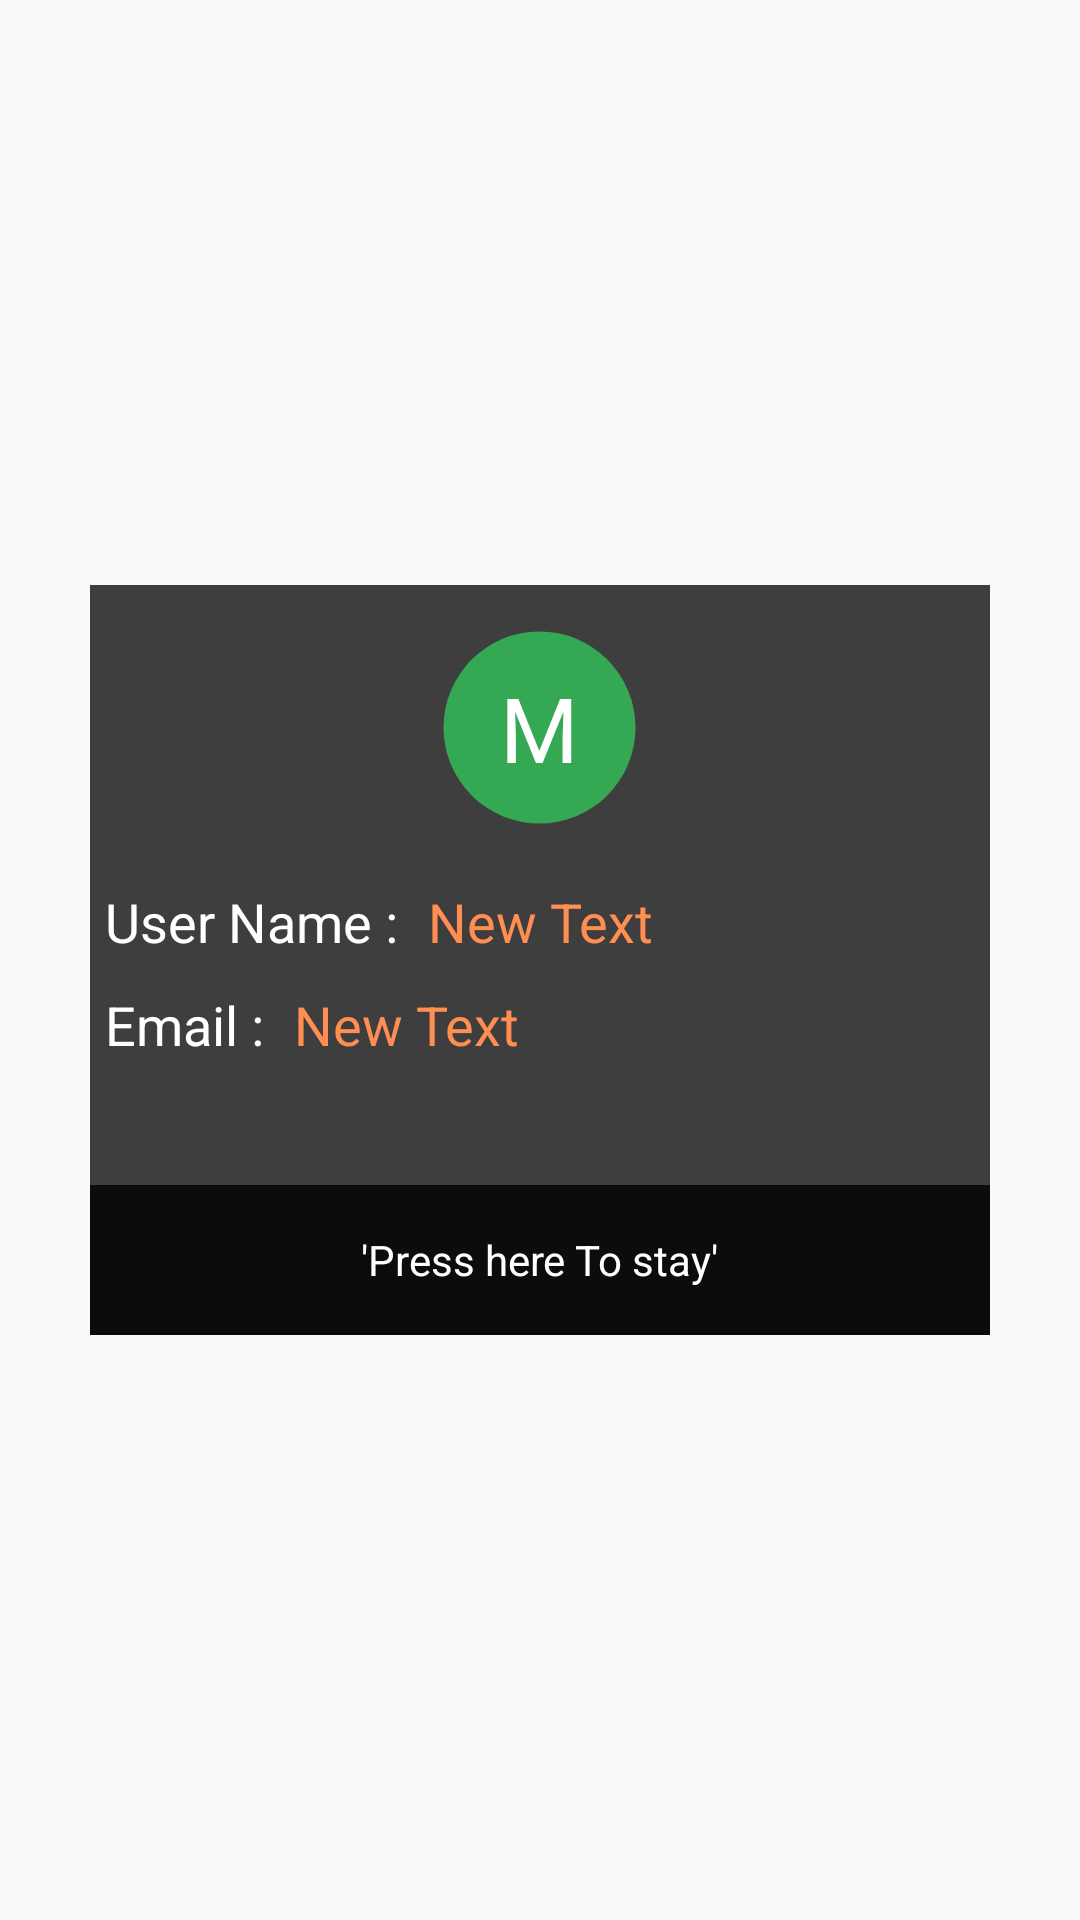

Android layout source for this screen:
<!-- AndroidManifest.xml: application theme AppTheme -->
<!-- res/layout/activity_profile.xml -->
<FrameLayout xmlns:android="http://schemas.android.com/apk/res/android"
    android:layout_width="300dp"
    android:layout_height="250dp"
    android:id="@+id/content_frame"
    android:layout_gravity="center"
    >

    <LinearLayout
        android:orientation="vertical"
        android:layout_width="300dp"
        android:layout_height="250dp"
        android:layout_gravity="center"
        android:background="#CC101010"
        android:weightSum="1"
        android:gravity="center">

        <LinearLayout
            android:orientation="vertical"
            android:layout_width="300dp"
            android:gravity="center_horizontal"
            android:layout_height="200dp">

            <TextView
                android:layout_width="65dp"
                android:layout_height="65dp"
                android:text="M"
                android:textColor="#ffffff"
                android:layout_gravity="center"
                android:gravity="center"
                android:padding="5dp"
                android:layout_margin="15dp"
                android:textSize="30dp"
                android:background="@drawable/border_btn"
                android:id="@+id/tvd_letter" />

            <LinearLayout
                android:orientation="horizontal"
                android:gravity="center_vertical"
                android:layout_width="match_parent"
                android:layout_height="wrap_content">

                <TextView
                    android:layout_width="wrap_content"
                    android:layout_height="wrap_content"
                    android:text="User Name :"
                    android:padding="5dp"
                    android:textSize="18dp"
                    android:textColor="#ffffff"
                    android:id="@+id/textView_p1" />

                <TextView
                    android:layout_width="wrap_content"
                    android:layout_height="wrap_content"
                    android:text="New Text"
                    android:textColor="#FF8E52"
                    android:textSize="18dp"
                    android:padding="5dp"
                    android:id="@+id/tvd_username" />
            </LinearLayout>

            <LinearLayout
                android:orientation="horizontal"
                android:layout_width="match_parent"
                android:layout_height="wrap_content" >

                <TextView
                    android:layout_width="wrap_content"
                    android:layout_height="wrap_content"
                    android:text="Email :"
                    android:padding="5dp"
                    android:textSize="18dp"
                    android:textColor="#ffffff"
                    android:id="@+id/textView_p2" />

                <TextView
                    android:layout_width="wrap_content"
                    android:layout_height="wrap_content"
                    android:text="New Text"
                    android:textColor="#FF8E52"
                    android:textSize="18dp"
                    android:padding="5dp"
                    android:id="@+id/tvd_email" />
            </LinearLayout>
        </LinearLayout>


        <LinearLayout
            android:orientation="horizontal"
            android:layout_width="match_parent"
            android:layout_height="match_parent"
            android:gravity="center"
            android:id="@+id/layout_back4"
            android:background="#CC000000">

            <TextView
                android:layout_width="wrap_content"
                android:layout_height="wrap_content"
                android:textAppearance="?android:attr/textAppearanceSmall"
                android:text="'Press here To stay'"
                android:textColor="#ffffff"


                android:id="@+id/textView_p3" />
        </LinearLayout>

    </LinearLayout>



</FrameLayout>
<!-- resources referenced by this layout -->
<resources>
  <!-- drawable border_btn (drawable) -->
  <?xml version="1.0" encoding="utf-8"?>
  
  <shape xmlns:android="http://schemas.android.com/apk/res/android" android:shape="oval" >
      <solid android:color="#34A853" />
      <stroke android:width="1dp" android:color="#0010C0F2"/>
      <corners android:radius="50dp" />
  
  </shape>
  <style name="AppTheme" parent="Theme.AppCompat.Light.DarkActionBar">
          
          <item name="colorPrimary">@color/colorPrimary</item>
          <item name="colorPrimaryDark">@color/colorPrimaryDark</item>
          <item name="colorAccent">@color/colorAccent</item>
      </style>
  <color name="colorPrimary">#FF8E52</color>
  <color name="colorPrimaryDark">#FF8E52</color>
  <color name="colorAccent">#F58220</color>
</resources>
